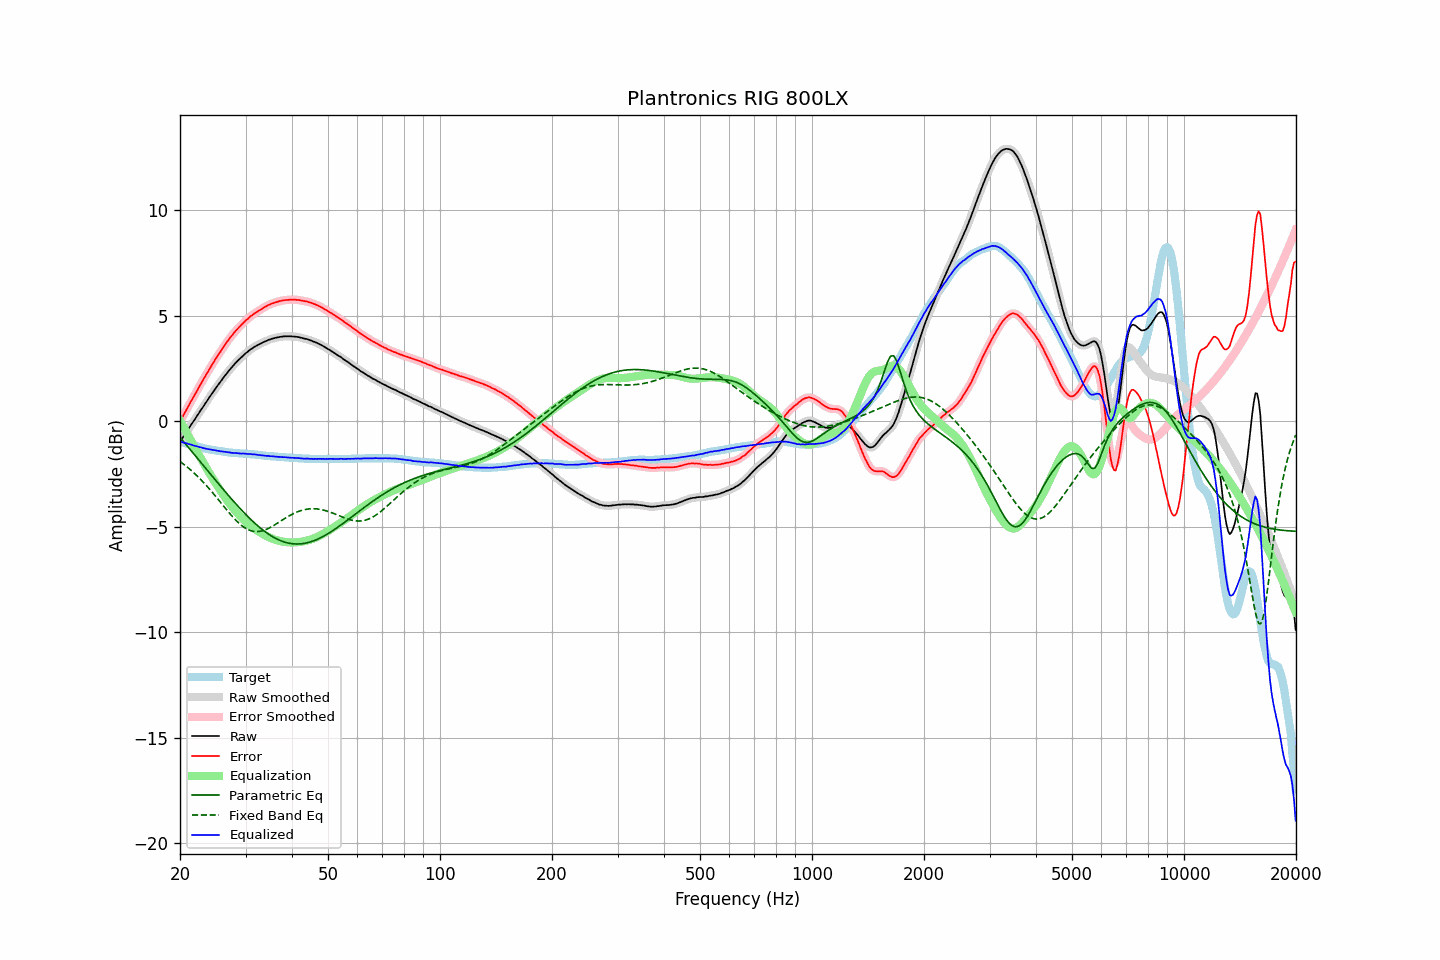

Values plotted in this chart, from the file beside it:
frequency, raw, error, smoothed, error_smoothed, equalization, parametric_eq, fixed_band_eq, equalized_raw, equalized_smoothed, target
20.00, -0.98, -0.02, -0.98, -0.02, 0.02, -0.77, -1.91, -0.96, -0.96, -0.96
20.20, -0.87, 0.11, -0.86, 0.12, -0.12, -0.86, -1.97, -0.98, -0.98, -0.98
20.40, -0.75, 0.26, -0.75, 0.26, -0.26, -0.95, -2.03, -1.01, -1.01, -1.01
20.61, -0.64, 0.39, -0.64, 0.39, -0.40, -1.04, -2.09, -1.03, -1.03, -1.03
20.81, -0.51, 0.54, -0.52, 0.53, -0.54, -1.13, -2.15, -1.05, -1.05, -1.05
21.02, -0.41, 0.68, -0.40, 0.68, -0.67, -1.22, -2.21, -1.08, -1.07, -1.08
21.23, -0.29, 0.82, -0.28, 0.82, -0.81, -1.32, -2.27, -1.10, -1.10, -1.10
21.44, -0.16, 0.96, -0.17, 0.95, -0.95, -1.41, -2.34, -1.11, -1.12, -1.12
21.66, -0.06, 1.08, -0.05, 1.09, -1.09, -1.50, -2.41, -1.14, -1.14, -1.14
21.87, 0.06, 1.22, 0.06, 1.22, -1.22, -1.59, -2.48, -1.17, -1.16, -1.16
22.09, 0.18, 1.36, 0.17, 1.36, -1.36, -1.68, -2.55, -1.19, -1.19, -1.18
22.31, 0.30, 1.50, 0.29, 1.50, -1.50, -1.78, -2.62, -1.20, -1.21, -1.20
22.54, 0.40, 1.63, 0.41, 1.64, -1.63, -1.87, -2.70, -1.23, -1.22, -1.23
22.76, 0.53, 1.78, 0.52, 1.77, -1.77, -1.96, -2.77, -1.24, -1.25, -1.25
22.99, 0.63, 1.90, 0.63, 1.91, -1.90, -2.05, -2.85, -1.27, -1.27, -1.27
23.22, 0.74, 2.03, 0.75, 2.04, -2.04, -2.15, -2.93, -1.29, -1.29, -1.29
23.45, 0.87, 2.17, 0.86, 2.16, -2.17, -2.24, -3.02, -1.30, -1.31, -1.30
23.69, 0.97, 2.29, 0.98, 2.30, -2.30, -2.33, -3.10, -1.32, -1.32, -1.32
23.92, 1.10, 2.43, 1.09, 2.43, -2.43, -2.42, -3.19, -1.33, -1.33, -1.33
24.16, 1.21, 2.56, 1.20, 2.55, -2.55, -2.52, -3.28, -1.35, -1.35, -1.35
24.40, 1.32, 2.68, 1.32, 2.68, -2.68, -2.61, -3.36, -1.36, -1.36, -1.36
24.65, 1.42, 2.79, 1.42, 2.80, -2.80, -2.70, -3.46, -1.37, -1.37, -1.37
24.89, 1.54, 2.93, 1.53, 2.92, -2.92, -2.79, -3.55, -1.38, -1.39, -1.39
25.14, 1.64, 3.04, 1.64, 3.04, -3.04, -2.88, -3.64, -1.40, -1.40, -1.40
25.39, 1.75, 3.16, 1.74, 3.15, -3.16, -2.97, -3.73, -1.41, -1.41, -1.41
25.65, 1.84, 3.26, 1.85, 3.27, -3.27, -3.06, -3.83, -1.43, -1.42, -1.42
25.91, 1.95, 3.38, 1.95, 3.38, -3.39, -3.15, -3.92, -1.43, -1.44, -1.43
26.16, 2.06, 3.50, 2.05, 3.50, -3.50, -3.24, -4.01, -1.44, -1.45, -1.44
26.43, 2.15, 3.61, 2.15, 3.61, -3.61, -3.33, -4.11, -1.46, -1.46, -1.46
26.69, 2.25, 3.72, 2.25, 3.72, -3.72, -3.42, -4.20, -1.46, -1.47, -1.47
26.96, 2.34, 3.82, 2.35, 3.83, -3.82, -3.51, -4.29, -1.48, -1.48, -1.48
27.23, 2.44, 3.93, 2.44, 3.93, -3.93, -3.60, -4.38, -1.48, -1.49, -1.49
27.50, 2.52, 4.02, 2.53, 4.03, -4.03, -3.69, -4.47, -1.50, -1.50, -1.50
27.77, 2.62, 4.12, 2.62, 4.12, -4.12, -3.77, -4.55, -1.51, -1.50, -1.50
28.05, 2.71, 4.22, 2.70, 4.21, -4.21, -3.86, -4.64, -1.51, -1.51, -1.51
28.33, 2.79, 4.31, 2.79, 4.30, -4.30, -3.94, -4.71, -1.51, -1.51, -1.52
28.62, 2.86, 4.38, 2.86, 4.38, -4.38, -4.03, -4.79, -1.52, -1.52, -1.52
28.90, 2.94, 4.47, 2.94, 4.46, -4.47, -4.11, -4.86, -1.53, -1.53, -1.53
29.19, 3.00, 4.54, 3.01, 4.54, -4.55, -4.19, -4.92, -1.54, -1.54, -1.53
29.48, 3.09, 4.63, 3.08, 4.62, -4.62, -4.27, -4.98, -1.54, -1.54, -1.54
29.78, 3.15, 4.69, 3.15, 4.69, -4.70, -4.35, -5.04, -1.54, -1.54, -1.54
30.08, 3.22, 4.77, 3.22, 4.77, -4.77, -4.43, -5.08, -1.54, -1.55, -1.55
30.38, 3.27, 4.82, 3.28, 4.84, -4.84, -4.51, -5.13, -1.56, -1.55, -1.55
30.68, 3.34, 4.90, 3.34, 4.90, -4.90, -4.58, -5.16, -1.56, -1.56, -1.56
30.99, 3.40, 4.97, 3.40, 4.96, -4.96, -4.66, -5.19, -1.56, -1.56, -1.57
31.30, 3.44, 5.01, 3.45, 5.03, -5.02, -4.73, -5.21, -1.58, -1.57, -1.57
31.61, 3.50, 5.08, 3.50, 5.08, -5.08, -4.80, -5.23, -1.57, -1.58, -1.58
31.93, 3.54, 5.13, 3.54, 5.13, -5.13, -4.87, -5.23, -1.59, -1.59, -1.59
32.24, 3.59, 5.18, 3.59, 5.18, -5.18, -4.94, -5.23, -1.60, -1.60, -1.59
32.57, 3.62, 5.22, 3.62, 5.23, -5.23, -5.00, -5.23, -1.61, -1.61, -1.60
32.89, 3.66, 5.28, 3.67, 5.28, -5.28, -5.07, -5.22, -1.61, -1.61, -1.61
33.22, 3.70, 5.33, 3.71, 5.33, -5.33, -5.13, -5.20, -1.62, -1.62, -1.62
33.55, 3.74, 5.38, 3.74, 5.37, -5.37, -5.19, -5.18, -1.63, -1.63, -1.63
33.89, 3.77, 5.41, 3.78, 5.42, -5.41, -5.24, -5.15, -1.64, -1.64, -1.64
34.23, 3.80, 5.45, 3.81, 5.46, -5.45, -5.30, -5.12, -1.65, -1.65, -1.65
34.57, 3.84, 5.50, 3.84, 5.49, -5.49, -5.35, -5.08, -1.65, -1.65, -1.65
34.92, 3.86, 5.52, 3.87, 5.53, -5.53, -5.40, -5.04, -1.66, -1.66, -1.66
35.27, 3.89, 5.56, 3.89, 5.56, -5.56, -5.45, -5.00, -1.66, -1.67, -1.67
35.62, 3.91, 5.58, 3.92, 5.59, -5.59, -5.49, -4.96, -1.67, -1.67, -1.67
35.97, 3.93, 5.62, 3.94, 5.61, -5.61, -5.53, -4.91, -1.68, -1.68, -1.68
... 635 more rows
